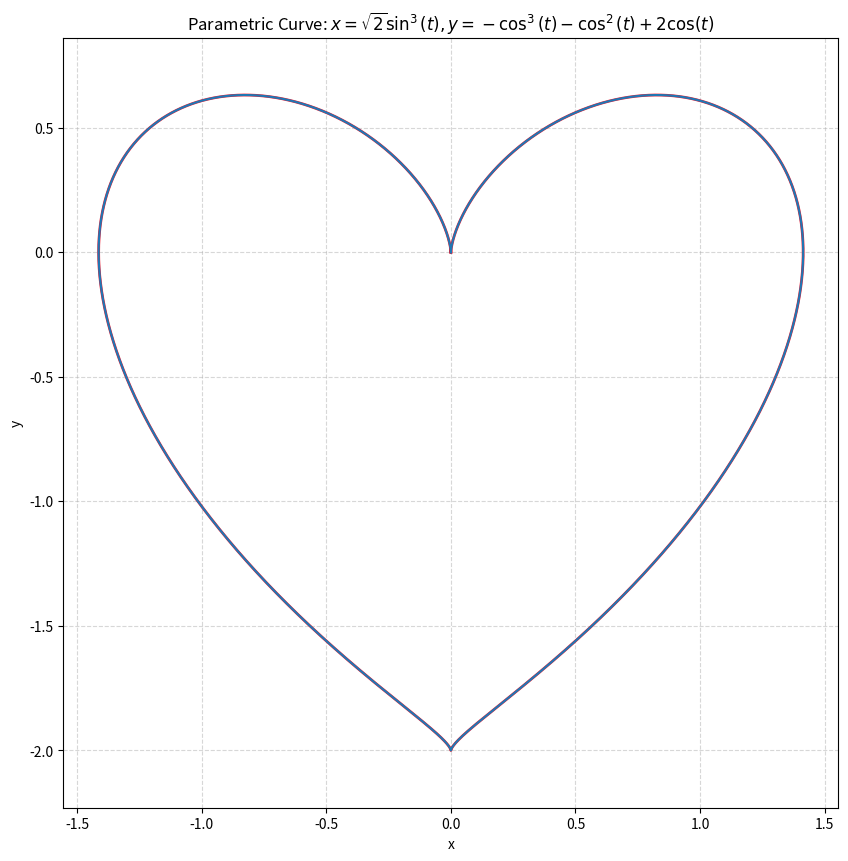

This chart was generated by the following Python code:
import numpy as np
import matplotlib.pyplot as plt

t = np.linspace(0, 2 * np.pi, 5000)
# x= sqrt(2) sin^(3)(t)
# y= -cos^(3)(t)-cos^(2)(t)+2cos(t)
x = np.sqrt(2) * np.power(np.sin(t), 3)
y = -np.power(np.cos(t), 3) - np.power(np.cos(t), 2) + 2 * np.cos(t)

plt.figure(figsize=(10, 10), dpi=100)
plt.plot(x, y, color='#EF1A2D', linewidth=2)
plt.title(r'Parametric Curve: $x = \sqrt{2} \sin^3(t), y = -\cos^3(t) - \cos^2(t) + 2\cos(t)$')
plt.xlabel('x')
plt.ylabel('y')
plt.grid(True, linestyle='--', alpha=0.5)
plt.axis('equal')


plt.plot(x, y)
# plt.savefig('parametric_curve.png')
plt.show()
